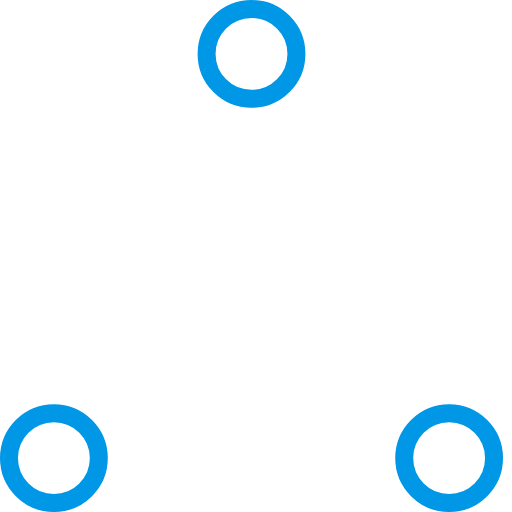
t = 0.00 s
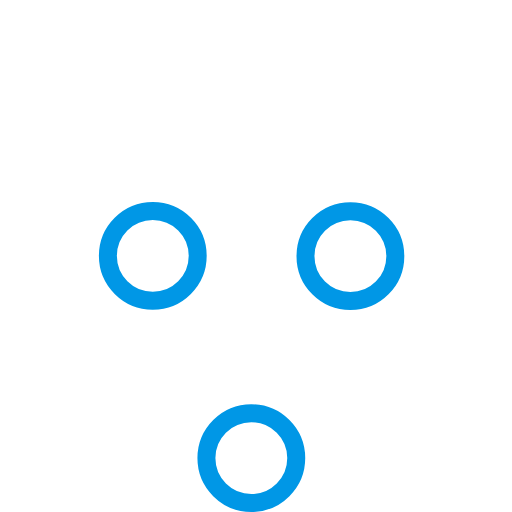
t = 0.37 s
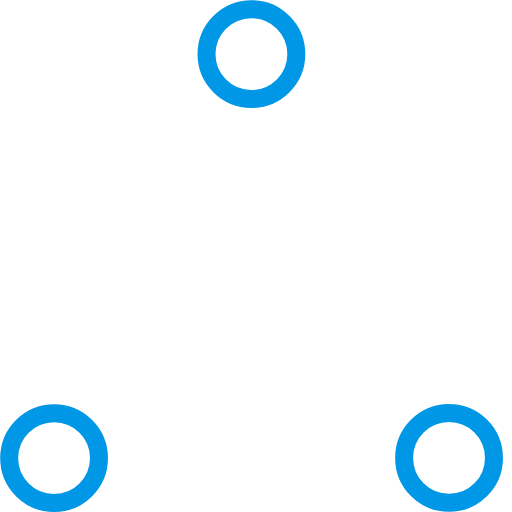
t = 0.73 s
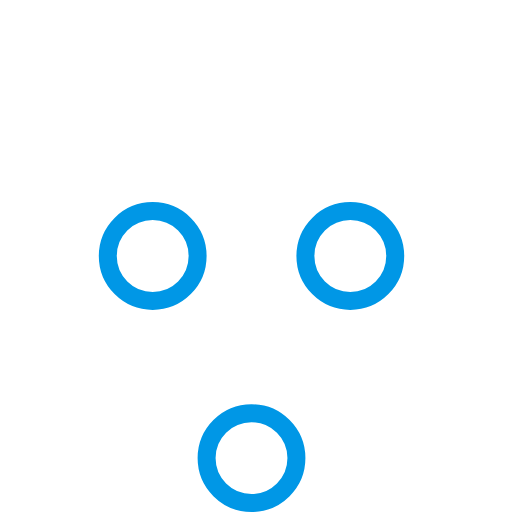
t = 1.10 s
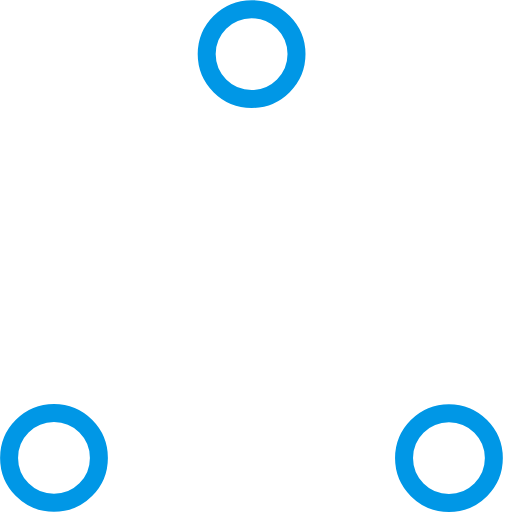
t = 1.47 s
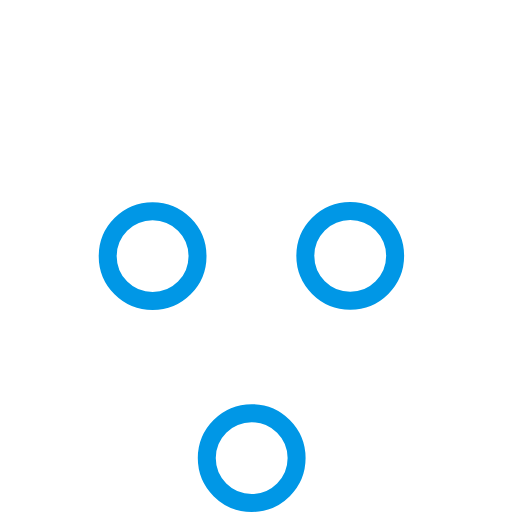
t = 1.83 s

The animated SVG that drew these frames (rendered in a browser with its animation timeline set to each time). Animation: 6 SMIL elements (animate=6); one cycle of 2.20 s, repeats indefinitely.

<!-- By Sam Herbert (@sherb), for everyone. More @ http://goo.gl/7AJzbL -->
<!-- Todo: add easing -->
<svg width="57" height="57" viewBox="0 0 57 57" xmlns="http://www.w3.org/2000/svg" stroke="#0097e6">
    <g fill="none" fill-rule="evenodd">
        <g transform="translate(1 1)" stroke-width="2">
            <circle cx="5" cy="50" r="5">
                <animate attributeName="cy"
                     begin="0s" dur="2.2s"
                     values="50;5;50;50"
                     calcMode="linear"
                     repeatCount="indefinite" />
                <animate attributeName="cx"
                     begin="0s" dur="2.2s"
                     values="5;27;49;5"
                     calcMode="linear"
                     repeatCount="indefinite" />
            </circle>
            <circle cx="27" cy="5" r="5">
                <animate attributeName="cy"
                     begin="0s" dur="2.2s"
                     from="5" to="5"
                     values="5;50;50;5"
                     calcMode="linear"
                     repeatCount="indefinite" />
                <animate attributeName="cx"
                     begin="0s" dur="2.2s"
                     from="27" to="27"
                     values="27;49;5;27"
                     calcMode="linear"
                     repeatCount="indefinite" />
            </circle>
            <circle cx="49" cy="50" r="5">
                <animate attributeName="cy"
                     begin="0s" dur="2.2s"
                     values="50;50;5;50"
                     calcMode="linear"
                     repeatCount="indefinite" />
                <animate attributeName="cx"
                     from="49" to="49"
                     begin="0s" dur="2.2s"
                     values="49;5;27;49"
                     calcMode="linear"
                     repeatCount="indefinite" />
            </circle>
        </g>
    </g>
</svg>
